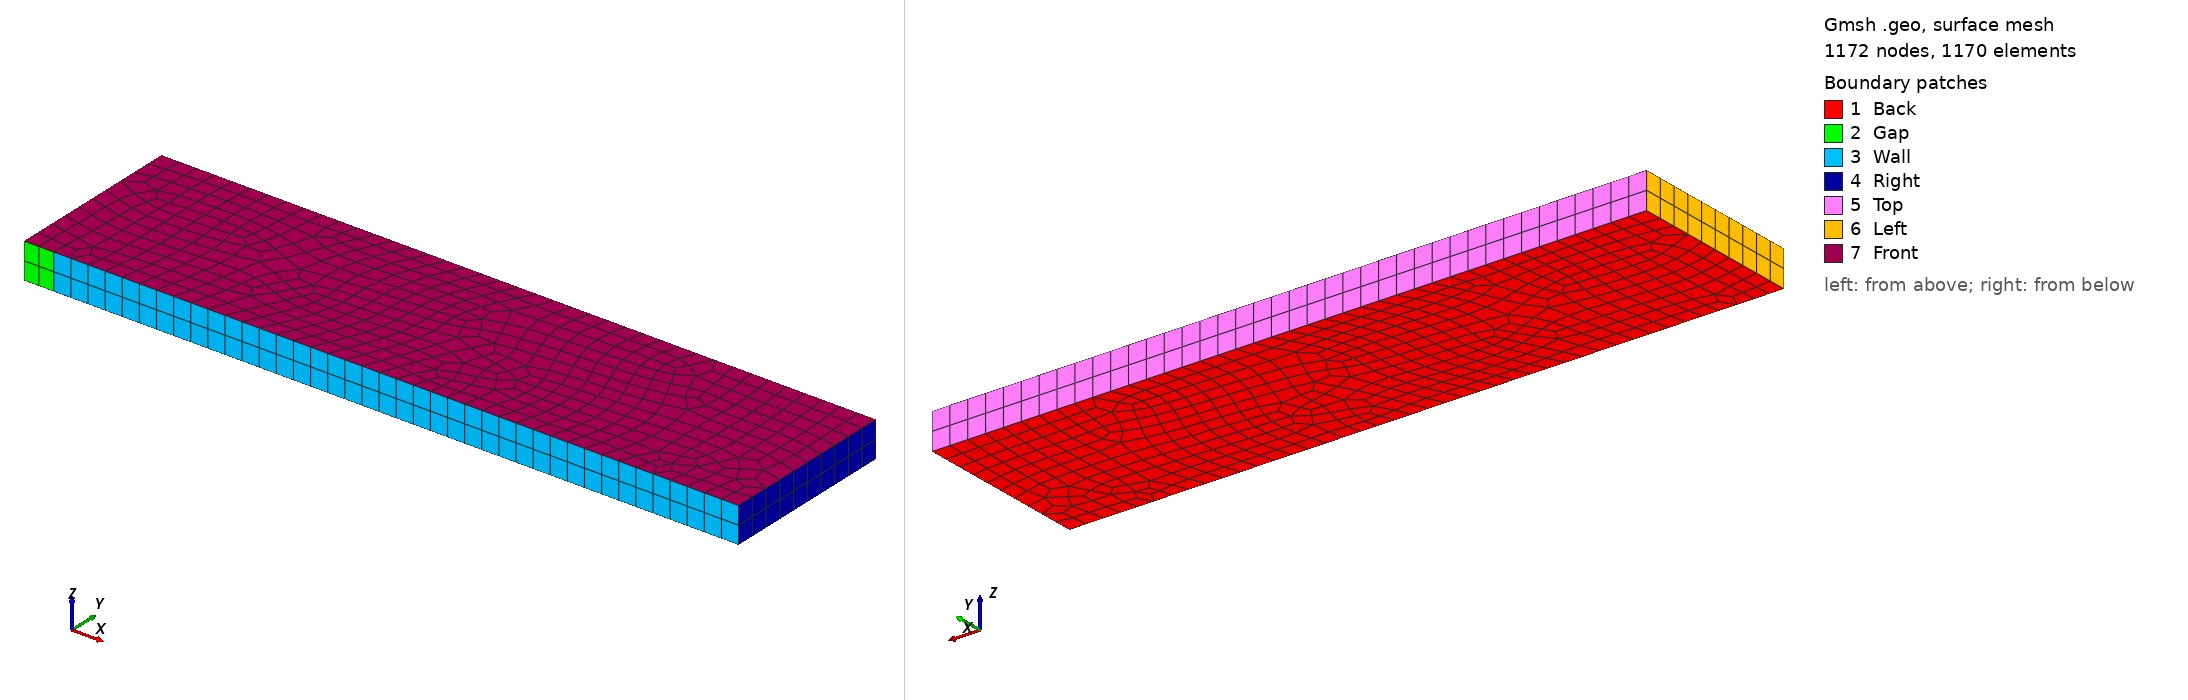

Gmsh geometry script, surface-meshed: 1172 nodes, 1170 surface elements. Boundary patches (legend numbers): 1 Back, 2 Gap, 3 Wall, 4 Right, 5 Top, 6 Left, 7 Front. Left view from above one corner, right view from below the opposite corner. Legend entries are the model's physical surfaces. The drawing asked Gmsh for element sizes between 1% and 20% of the model's largest extent; the script's own settings can give other sizes.

=== double_mach.geo (drawn) ===
/*
 * Generate unstructured hexahedral mesh for "double mach" problem.
 */
LC = 0.1;  // average length of cell edges, a.k.a. characteristic length
LX = 4;     // length along x-axis
LY = 1;     // length along y-axis
LZ = 2*LC;  // length along z-axis
LG = 1./6;  // length of the gap before the wall

Point(1) = { 0., 0., 0., LC };
Point(2) = { LG, 0., 0., LC };
Point(3) = { LX, 0., 0., LC };
Point(4) = { LX, LY, 0., LC };
Point(5) = { 0., LY, 0., LC };

Line(1) = { 1, 2 };
Line(2) = { 2, 3 };
Line(3) = { 3, 4 };
Line(4) = { 4, 5 };
Line(5) = { 5, 1 };

Curve Loop(1) = { 1, 2, 3, 4, 5 };
Plane Surface(1) = { 1 };
Recombine Surface{ 1 };
out[] = Extrude{ 0, 0, LZ }{
  Surface{ 1 }; Layers{ LZ/LC+0.001 }; Recombine;
};

Physical Surface("Gap") = { 15 };
Physical Surface("Wall") = { 19 };
Physical Surface("Right") = { 23 };
Physical Surface("Top") = { 27 };
Physical Surface("Left") = { 31 };
Physical Surface("Front") = { 32 };
Physical Surface("Back") = { 1 };
Physical Volume("Fluid") = { 1 };

Mesh 2;
